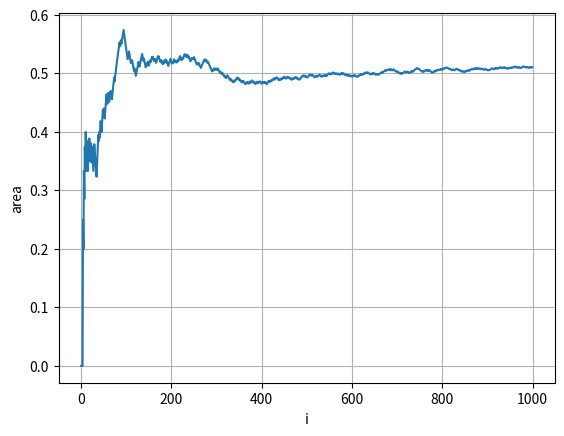

Write the Python code that produced this figure.
# 必要なライブラリを読み込む
from matplotlib import pyplot as plt # グラフ描写に用いるpyplotというライブラリを読み込む
import numpy as np
# np.random.seed(1) #　別の値にすると乱数の系列が変わる

# サンプル関数
def estimate_trig():
    I = 10**3 # 座標点の総数
    ereas = np.zeros(I)
    a = 0 # 直角三角形の中の座標点数
    for i in range(1, I):
        x = np.random.uniform() # [0,1]の一様乱数
        y = np.random.uniform() # [0,1]の一様乱数
        if y > x:
            a = a + 1
        ereas[i] = a / i # 面積の推定値
    return ereas

# 実行結果のplot
ereas = estimate_trig()
plt.plot(ereas)
plt.xlabel('i')
plt.ylabel('area')
plt.grid()

# 関数の作成


# 実行結果のplot


